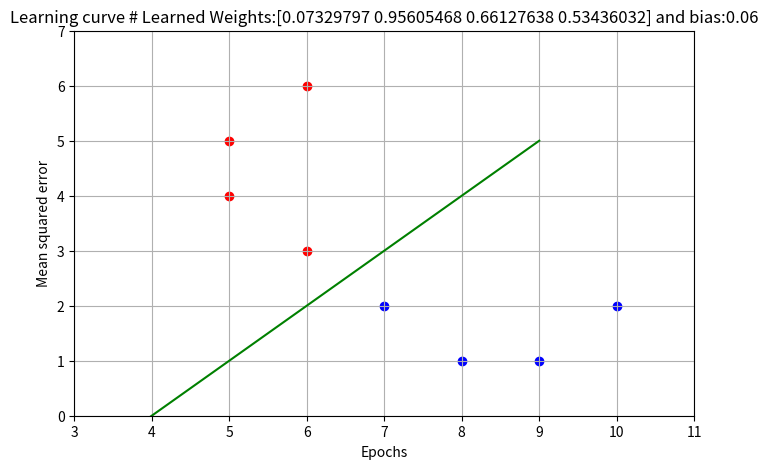

Write the Python code that produced this figure.
import numpy as np
import matplotlib.pyplot as plt


# https://ajaykrish-krishnanrb.medium.com/multiple-linear-regression-from-scratch-using-python-ae150ac505c
class MultipleLinearRegression:
    def __init__(self, num_weights, learning_rate=0.001):
        self.learning_rate = learning_rate
        self.weights = np.random.rand(num_weights)
        self.bias = 0.001 * np.random.rand()

    def loss(self, y_true, predictions):
        return np.mean(np.square(y_true - predictions))

    def gradient_descent(self, features, y_true, predictions):
        error = y_true - predictions
        dW = []
        for feature in features:
            dW.append(-2 * np.mean(error * feature))
        db = -2 * np.mean(error)
        return dW, db

    def optimize_model_parametes(self, features, y_true, predictions):
        dW, db = self.gradient_descent(features, y_true, predictions)
        for i in range(len(self.weights)):
            self.weights[i] -= self.learning_rate * dW[i]
        self.bias -= self.learning_rate * db

    def fit(self, x_train, y_true, epochs=100, verbose=False):
        history = []
        for epoch in range(epochs):
            predicts = self.predict(x_train)
            loss = self.loss(y_true, predicts)
            self.optimize_model_parametes(x_train, y_true, predicts)
            if verbose:
                print("epoch:", epoch, "loss:", loss)
            history.append(loss)
        return history

    def predict(self, features):
        return (np.transpose(features) @ self.weights) + self.bias

    def get_coefs(self):
        return self.weights, self.bias

    def evaluate(self, test_features, y_test):
        y_hat = self.predict(test_features)
        loss = self.loss(y_test, y_hat)
        return loss


x1 = 4 * np.random.rand(100, 1) - 2
x2 = 2 * np.random.rand(100, 1) + 3
x3 = 5 * np.random.rand(100, 1) - 1
x4 = 7 * np.random.rand(100, 1) + 4
y = 4 - 9 * x1 + 13 * x2 + 3 * x3 - 7 * x4 + 8 * np.random.rand(100, 1)
model = MultipleLinearRegression(num_weights=4)
history = model.fit(
    np.array([x1.flatten(), x2.flatten(), x3.flatten(), x4.flatten()]), y
)

# Plot learning curve
model_coef, bias = model.get_coefs()
plt.figure(figsize=(8, 5))
plt.plot(history)
plt.title(f"Learning curve # Learned Weights:{model_coef} and bias:{bias :.2f}")
plt.xlabel("Epochs")
plt.ylabel("Mean squared error")
plt.show()


# Read https://muthu.co/maths-behind-polynomial-regression/ for understanding math behind it
# Source: https://medium.com/codex/code-a-polynomial-regression-model-from-scratch-using-python-6f02d708177
class PolynomialRegression:
    def __init__(self, degree=5):
        self.degree = degree

    # See: https://muthu.co/wp-content/uploads/2018/06/Snip20191206_1.png
    def fit(self, X, y):
        A = []
        C = []
        for i in range(self.degree):
            A_row = []
            for j in range(self.degree):
                A_row.append(np.sum([x ** (i + j) for x in X]))
            A.append(A_row)
            C.append(np.sum(np.multiply([x**i for x in X], y)))
        self.W = np.linalg.inv(A) * np.transpose(C)

    def predict(self, X_test):
        predictions = []
        for x in X_test:
            predictions.append(
                np.sum([weight * x**j for j, weight in enumerate(self.W)])
            )
        return predictions


x = 4 * np.random.rand(100, 1) - 2
y = 4 - x + 20 * x**2 + 10 * x**3 - 2 * x**4 + 8 * np.random.rand(100, 1)

model = PolynomialRegression(degree=4)
model.fit(x, y)
plt.scatter(x, y)
X_vals = np.linspace(-2, 2, 100).reshape(-1, 1)
y_vals = model.predict(X_vals)
plt.plot(X_vals, y_vals, c="red")
plt.show()


# Source: https://youtu.be/zMqhnpWgSS8?feature=shared
class LinearClassifier:
    def __init__(self, learning_rate=0.001) -> None:
        self.learning_rate = learning_rate
        self.weights = [0, -1]

    def fit(self, features, y_train):
        features = list(features)
        for i in range(len(features)):
            features[i] = list(features[i])
            features[i].append(1)
            features[i] = np.array(features[i])
        features = np.array(features)
        pt = np.sum([x * y for x, y in zip(features, y_train)], axis=0)
        xxt = np.sum([np.outer(x, x) for x in features], axis=0)
        self.weights = np.dot(pt, np.linalg.inv(xxt))

    def get_coefs(self):
        return self.weights


X = np.array([[9, 1], [8, 1], [7, 2], [10, 2], [5, 5], [5, 4], [6, 3], [6, 6]])
y = np.array([-1, -1, -1, -1, 1, 1, 1, 1])

model = LinearClassifier()
model.fit(X, y)
coefs = model.get_coefs()
line_x = list(range(max(X[:, 0])))
line_y = [-x * coefs[0] / coefs[1] - coefs[2] / coefs[1] for x in line_x]

x_0 = X[y == 1]
x_1 = X[y == -1]

plt.scatter(x_0[:, 0], x_0[:, 1], color="red")
plt.scatter(x_1[:, 0], x_1[:, 1], color="blue")
plt.plot(line_x, line_y, color="green")

plt.xlim([3, 11])
plt.ylim([0, 7])
plt.grid(True)
plt.show()
